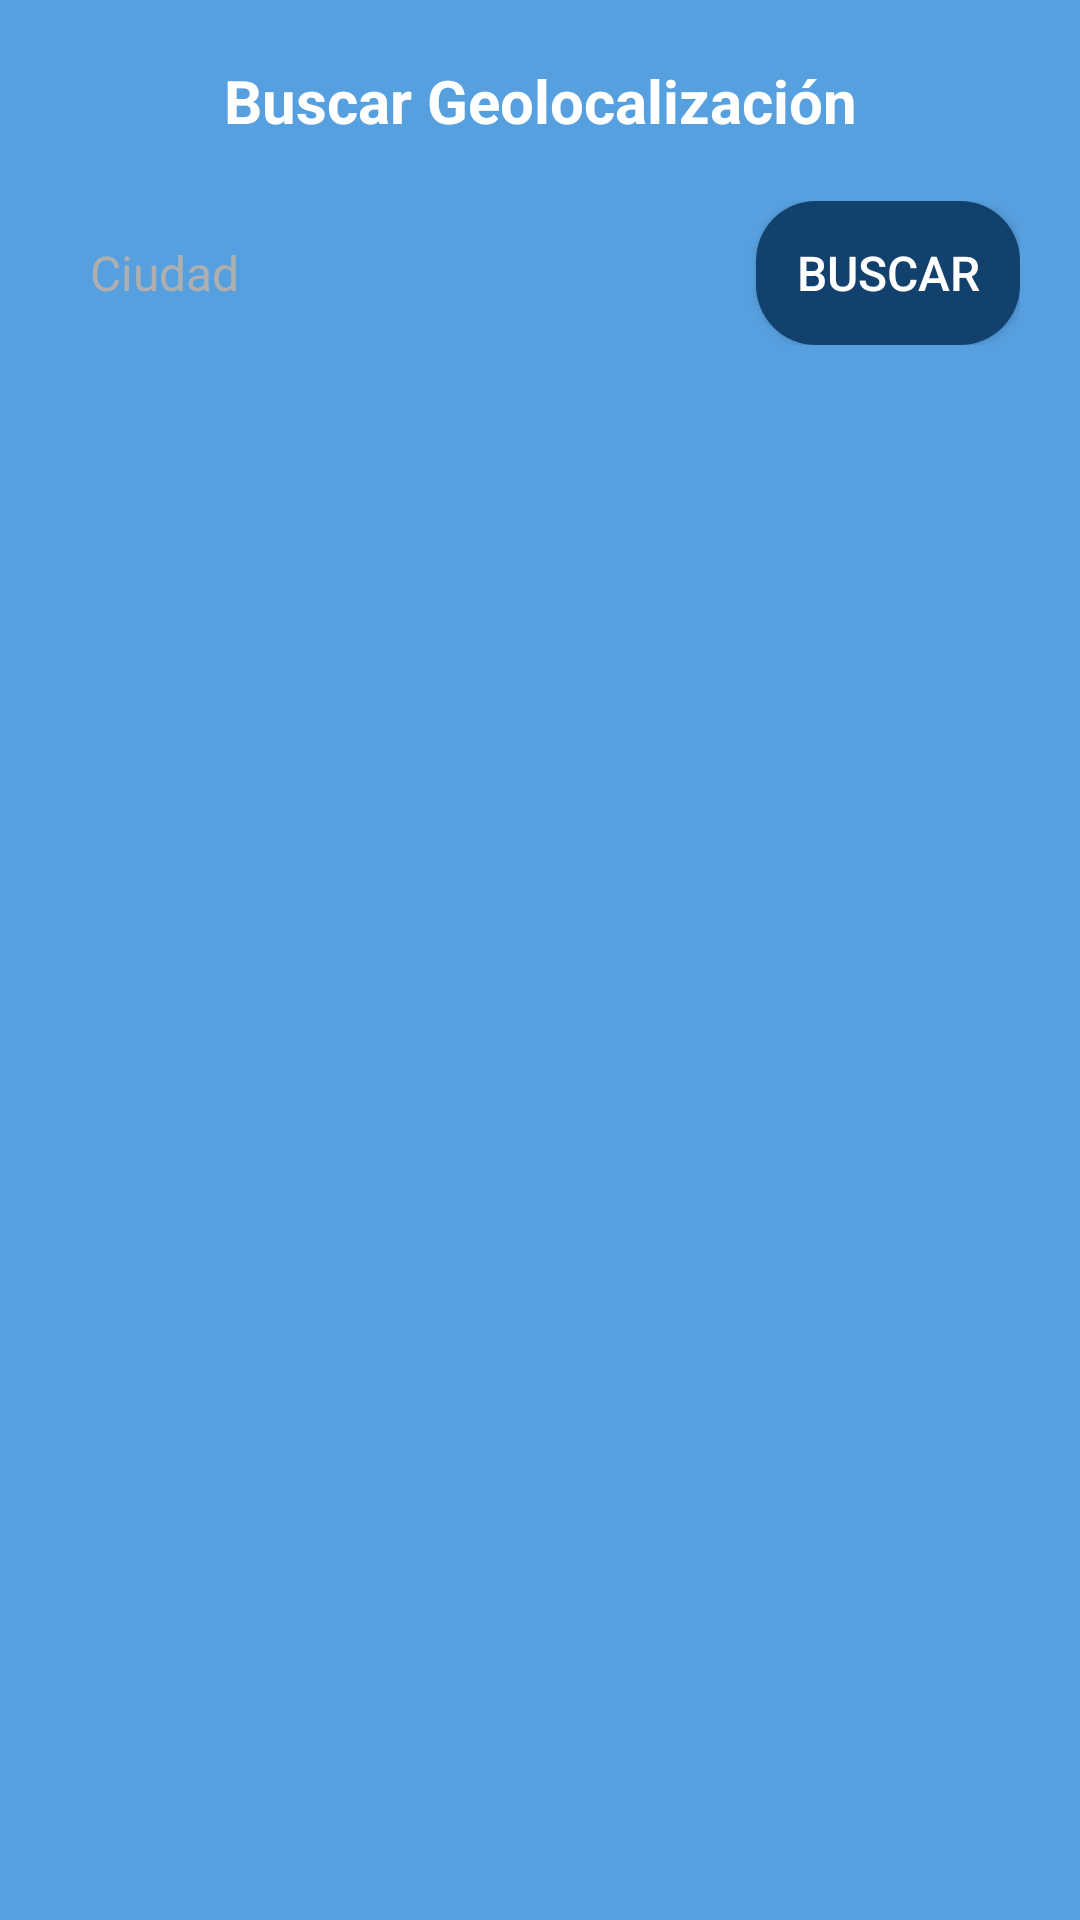

Layout XML and referenced resources for this Android screen:
<!-- AndroidManifest.xml: application theme Theme.Lab4_20193733 -->
<!-- res/layout/fragment_geolocation.xml -->
<?xml version="1.0" encoding="utf-8"?>
<FrameLayout xmlns:android="http://schemas.android.com/apk/res/android"
    xmlns:tools="http://schemas.android.com/tools"
    android:layout_width="match_parent"
    android:layout_height="match_parent"
    tools:context=".GeolocationFragment"
    android:background="@color/sky_blue">


    <LinearLayout
        android:layout_width="match_parent"
        android:layout_height="wrap_content"
        android:orientation="vertical">
        <TextView
            android:layout_width="match_parent"
            android:layout_height="wrap_content"
            android:gravity="center_horizontal"
            android:layout_marginTop="20sp"
            android:textSize="20sp"
            android:text="Buscar Geolocalización"
            android:textStyle="bold"
            android:textColor="@color/white"/>

        <LinearLayout
            android:layout_width="match_parent"
            android:layout_height="wrap_content"
            android:layout_margin="20sp">

            <EditText
                android:id="@+id/etCity"
                android:layout_width="0dp"
                android:layout_height="match_parent"
                android:layout_weight="1"
                android:hint="Ciudad"
                android:inputType="text"
                android:background="@drawable/shape_btn_navigation"
                android:padding="10sp"
                android:textColorHint="@color/light_gray"
                android:textSize="16sp"
                android:layout_marginEnd="10dp"/>

            <Button
                android:id="@+id/btnSearch"
                android:layout_width="wrap_content"
                android:layout_height="match_parent"
                android:background="@drawable/shape_button"
                android:text="Buscar"
                android:textColor="@color/white"
                android:textSize="16sp" />

        </LinearLayout>
        <androidx.recyclerview.widget.RecyclerView
            android:id="@+id/rvGeolocation"
            android:layout_width="match_parent"
            android:layout_height="wrap_content"
            android:layout_marginTop="5dp"
            android:padding="10dp">

        </androidx.recyclerview.widget.RecyclerView>
    </LinearLayout>


</FrameLayout>
<!-- resources referenced by this layout -->
<resources>
  <color name="light_gray">#AFAFAF</color>
  <color name="sky_blue">#57A0DF</color>
  <color name="white">#FFFFFFFF</color>
  <!-- drawable shape_button (drawable) -->
  <?xml version="1.0" encoding="utf-8"?>
  <shape xmlns:android="http://schemas.android.com/apk/res/android"
      android:shape="rectangle">
  
      <corners android:radius="20dp" />
      <solid android:color="@color/btn_color_selector" />
  
  </shape>
  <style name="Theme.Lab4_20193733" parent="Base.Theme.Lab4_20193733" />
  <style name="Base.Theme.Lab4_20193733" parent="Theme.AppCompat.Light.NoActionBar">
          
          
          <item name="colorSurface">@color/white</item>
  
      </style>
</resources>
